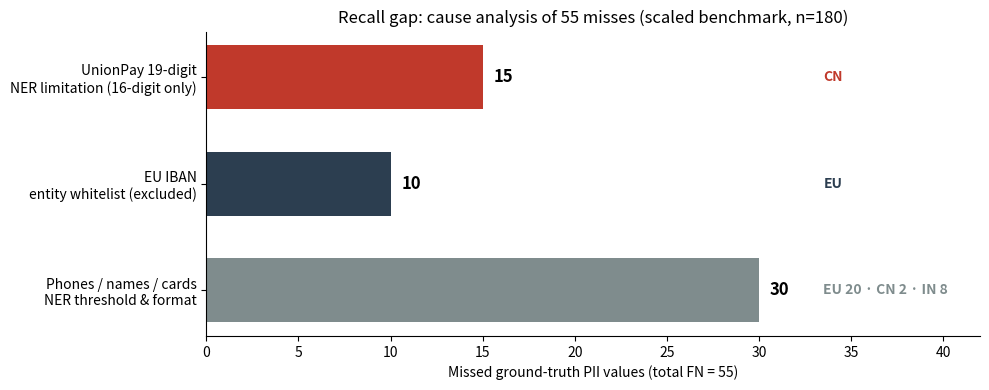

This figure's Python source:
import matplotlib
matplotlib.use("Agg")
import matplotlib.pyplot as plt

labels = [
    "Phones / names / cards\nNER threshold & format",
    "EU IBAN\nentity whitelist (excluded)",
    "UnionPay 19-digit\nNER limitation (16-digit only)",
]
counts = [30, 10, 15]
jurs   = ["EU 20 · CN 2 · IN 8", "EU", "CN"]
colors = ["#7f8c8d", "#2c3e50", "#c0392b"]

fig, ax = plt.subplots(figsize=(10, 4))
y = range(len(counts))
bars = ax.barh(y, counts, color=colors, height=0.6)
for i, (b, c, j) in enumerate(zip(bars, counts, jurs)):
    ax.text(c + 0.6, i, f"{c}", va="center", fontsize=12, fontweight="bold")
    ax.text(33.5, i, j, va="center", fontsize=10, fontweight="bold", color=colors[i])
ax.set_yticks(list(y))
ax.set_yticklabels(labels, fontsize=10)
ax.set_xlim(0, 42)
ax.set_xlabel("Missed ground-truth PII values (total FN = 55)")
ax.set_title("Recall gap: cause analysis of 55 misses (scaled benchmark, n=180)")
ax.spines["top"].set_visible(False)
ax.spines["right"].set_visible(False)
plt.tight_layout()
plt.savefig("fig_recall_gap_scaled.png", dpi=200, bbox_inches="tight")
print("wrote fig_recall_gap_scaled.png")
print("math check: 15+10+30 =", 15+10+30, "(must equal 55)")
